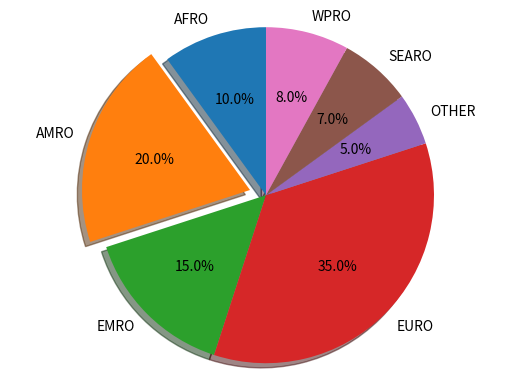

This figure's Python source:
import matplotlib.pyplot as plt
# Pie chart, where the slices will be ordered and plotted counter-clockwise:
labels = 'AFRO','AMRO','EMRO','EURO','OTHER','SEARO','WPRO'
sizes = [10,20,15,35,5,7,8]
explode = (0, 0.1, 0, 0,0,0,0)  # only "explode" the 2nd slice
fig1, ax1 = plt.subplots()
ax1.pie(sizes, explode=explode, labels=labels, autopct='%1.1f%%',
        shadow=True, startangle=90)
ax1.axis('equal')  # Equal aspect ratio ensures that pie is drawn as a circle.
plt.show()